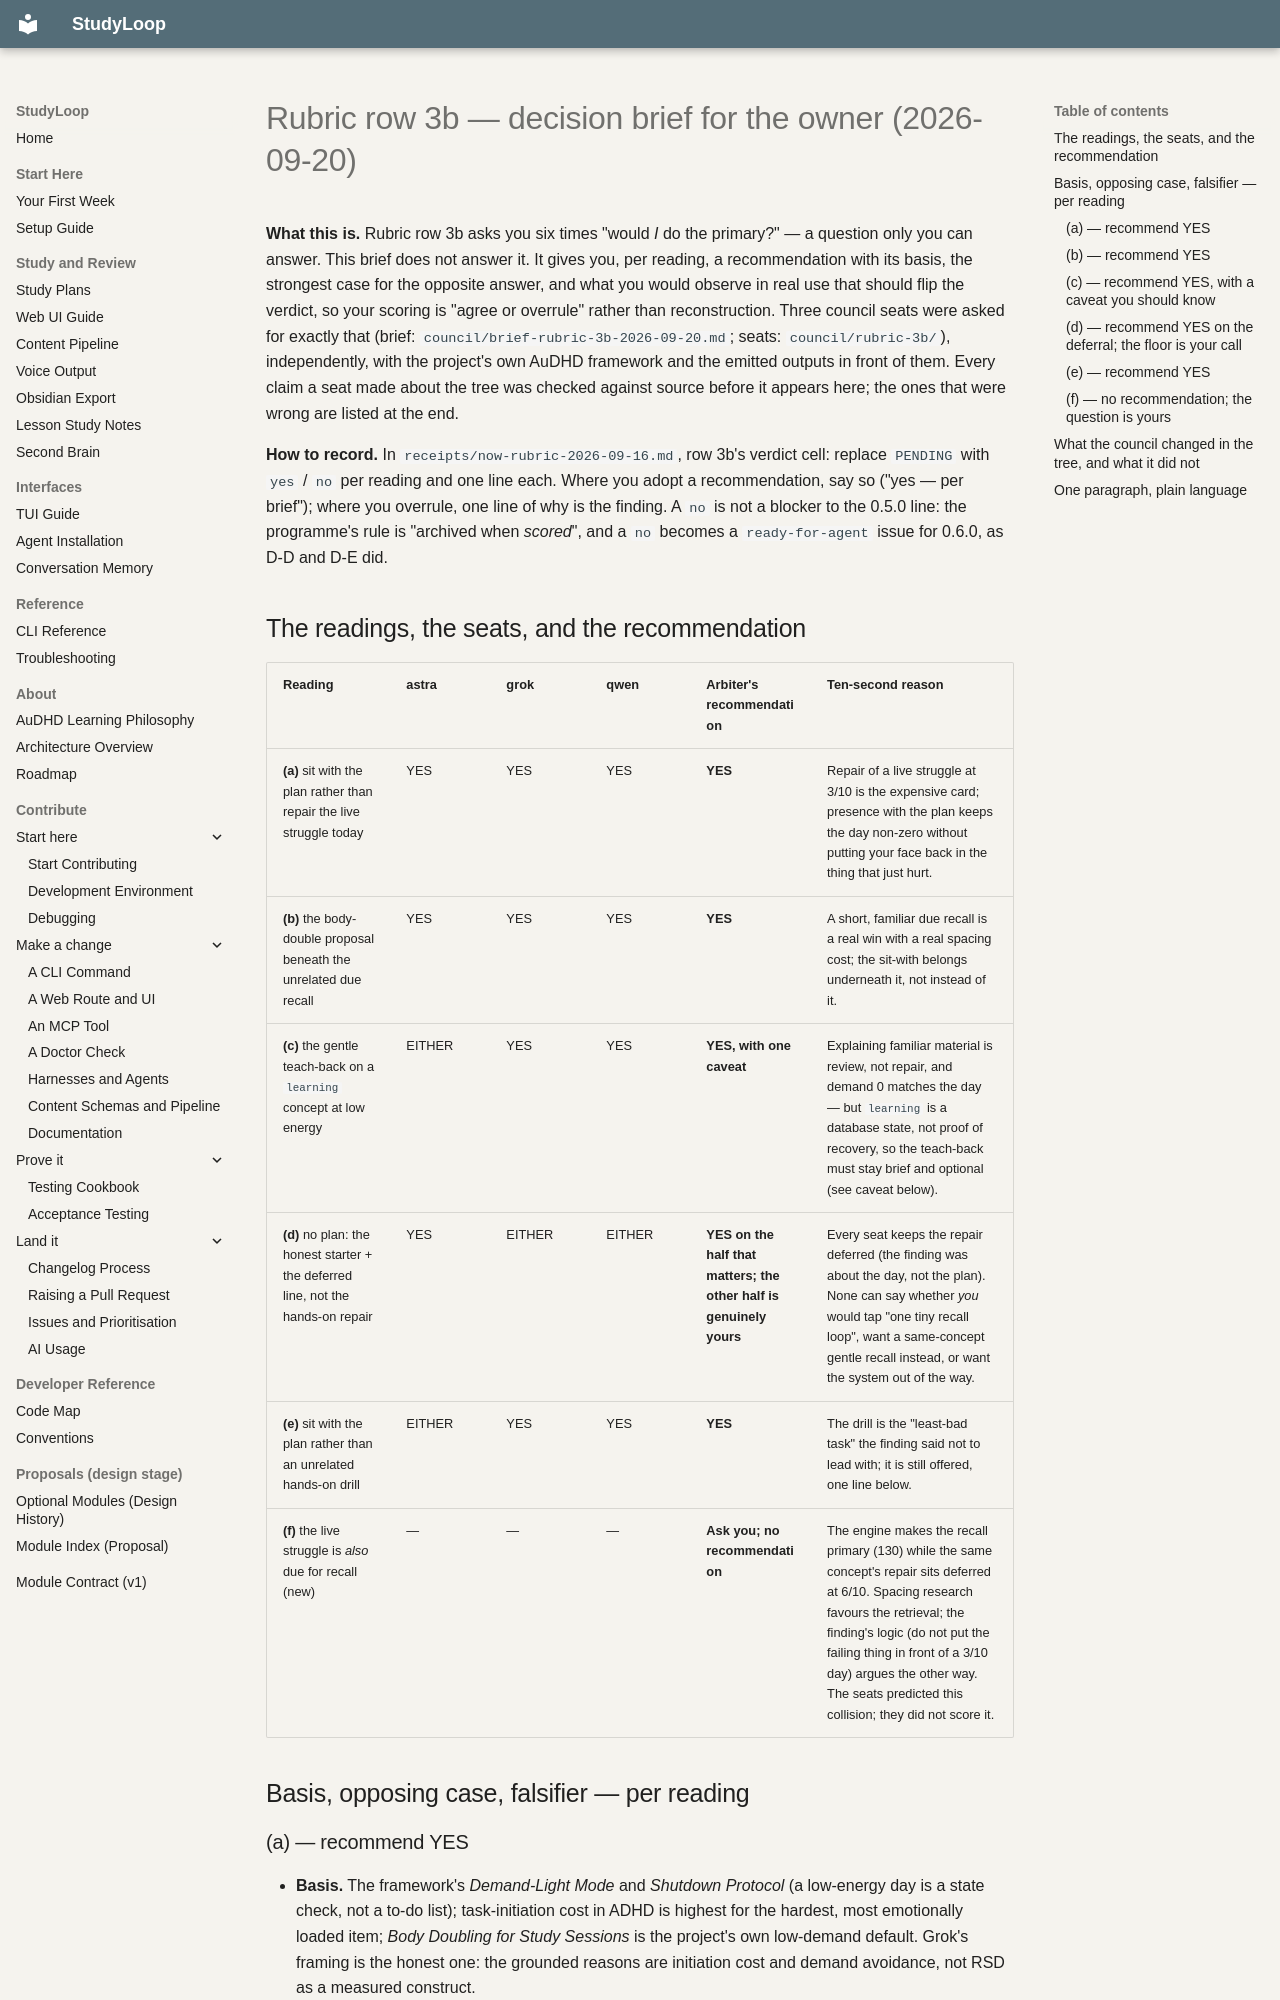

repository: NetDevAutomate/StudyLoop · page: architecture/plan-integration/receipts/rubric-3b-decision-brief-2026-09-20/index.html · generator: mkdocs

# Rubric row 3b — decision brief for the owner (2026-09-20)

**What this is.** Rubric row 3b asks you six times "would *I* do the primary?" — a question only you can
answer. This brief does not answer it. It gives you, per reading, a recommendation with its basis, the
strongest case for the opposite answer, and what you would observe in real use that should flip the verdict,
so your scoring is "agree or overrule" rather than reconstruction. Three council seats were asked for exactly
that (brief: `council/brief-rubric-3b-2026-09-20.md`; seats: `council/rubric-3b/`), independently, with the
project's own AuDHD framework and the emitted outputs in front of them. Every claim a seat made about the
tree was checked against source before it appears here; the ones that were wrong are listed at the end.

**How to record.** In `receipts/now-rubric-2026-09-16.md`, row 3b's verdict cell: replace `PENDING` with
`yes` / `no` per reading and one line each. Where you adopt a recommendation, say so ("yes — per brief");
where you overrule, one line of why is the finding. A `no` is not a blocker to the 0.5.0 line: the programme's
rule is "archived when *scored*", and a `no` becomes a `ready-for-agent` issue for 0.6.0, as D-D and D-E did.

## The readings, the seats, and the recommendation

| Reading | astra | grok | qwen | Arbiter's recommendation | Ten-second reason |
|---|---|---|---|---|---|
| **(a)** sit with the plan rather than repair the live struggle today | YES | YES | YES | **YES** | Repair of a live struggle at 3/10 is the expensive card; presence with the plan keeps the day non-zero without putting your face back in the thing that just hurt. |
| **(b)** the body-double proposal beneath the unrelated due recall | YES | YES | YES | **YES** | A short, familiar due recall is a real win with a real spacing cost; the sit-with belongs underneath it, not instead of it. |
| **(c)** the gentle teach-back on a `learning` concept at low energy | EITHER | YES | YES | **YES, with one caveat** | Explaining familiar material is review, not repair, and demand 0 matches the day — but `learning` is a database state, not proof of recovery, so the teach-back must stay brief and optional (see caveat below). |
| **(d)** no plan: the honest starter + the deferred line, not the hands-on repair | YES | EITHER | EITHER | **YES on the half that matters; the other half is genuinely yours** | Every seat keeps the repair deferred (the finding was about the day, not the plan). None can say whether *you* would tap "one tiny recall loop", want a same-concept gentle recall instead, or want the system out of the way. |
| **(e)** sit with the plan rather than an unrelated hands-on drill | EITHER | YES | YES | **YES** | The drill is the "least-bad task" the finding said not to lead with; it is still offered, one line below. |
| **(f)** the live struggle is *also* due for recall (new) | — | — | — | **Ask you; no recommendation** | The engine makes the recall primary (130) while the same concept's repair sits deferred at 6/10. Spacing research favours the retrieval; the finding's logic (do not put the failing thing in front of a 3/10 day) argues the other way. The seats predicted this collision; they did not score it. |

## Basis, opposing case, falsifier — per reading

### (a) — recommend YES

- **Basis.** The framework's *Demand-Light Mode* and *Shutdown Protocol* (a low-energy day is a state check, not
  a to-do list); task-initiation cost in ADHD is highest for the hardest, most emotionally loaded item;
  *Body Doubling for Study Sessions* is the project's own low-demand default. Grok's framing is the honest one:
  the grounded reasons are initiation cost and demand avoidance, not RSD as a measured construct.
- **Strongest opposite.** A senior engineer with one concrete stuck thing may prefer to attempt it with support
  rather than sit beside it; deferral can read as being told what you cannot do.
- **Falsifier.** You repeatedly open the deferred repair anyway on low-energy days and finish it without a
  confidence dip the next day. If that happens, the demand class for a live struggle is set too high for you.
